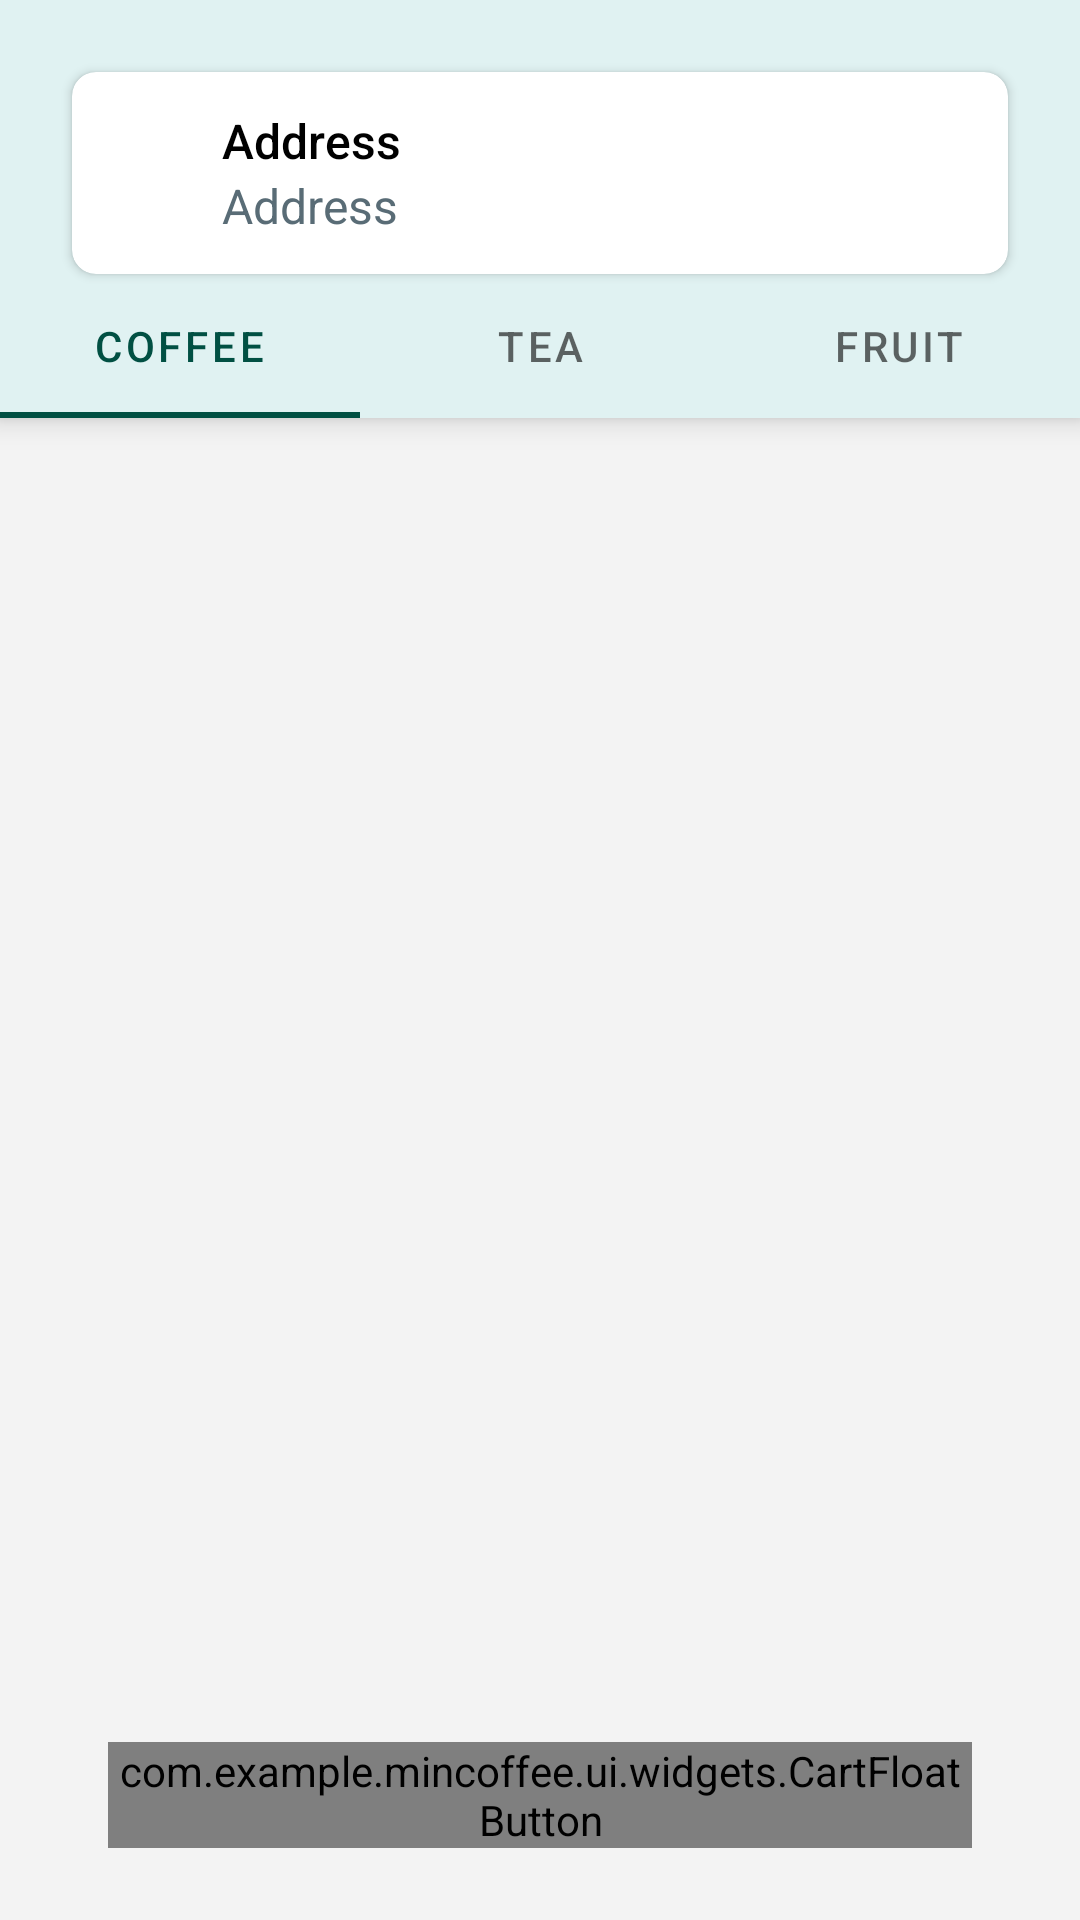

Layout XML and referenced resources for this Android screen:
<!-- AndroidManifest.xml: application theme Theme.MinCoffee -->
<!-- res/layout/fragment_oder.xml -->
<?xml version="1.0" encoding="utf-8"?>
<androidx.constraintlayout.widget.ConstraintLayout xmlns:android="http://schemas.android.com/apk/res/android"
    xmlns:app="http://schemas.android.com/apk/res-auto"
    xmlns:tools="http://schemas.android.com/tools"
    android:layout_width="match_parent"
    android:layout_height="match_parent"
    android:orientation="vertical"
    tools:context=".ui.main.oder.list.OrderFragment">

    <LinearLayout
        android:id="@+id/linearLayout"
        android:layout_width="match_parent"
        android:layout_height="wrap_content"
        android:background="@color/hex_e0f2f2"
        android:elevation="5dp"
        android:fitsSystemWindows="true"
        android:orientation="vertical"
        app:layout_constraintEnd_toEndOf="parent"
        app:layout_constraintStart_toStartOf="parent"
        app:layout_constraintTop_toTopOf="parent">

        <androidx.cardview.widget.CardView
            android:layout_width="match_parent"
            android:layout_height="wrap_content"
            android:layout_marginHorizontal="24dp"
            android:layout_marginTop="24dp"
            app:cardCornerRadius="8dp">

            <androidx.constraintlayout.widget.ConstraintLayout
                android:layout_width="match_parent"
                android:layout_height="wrap_content"
                android:padding="12dp">

                <ImageView
                    android:id="@+id/imageView"
                    android:layout_width="24dp"
                    android:layout_height="24dp"
                    android:src="@drawable/ic_address"
                    app:layout_constraintBottom_toBottomOf="parent"
                    app:layout_constraintStart_toStartOf="parent"
                    app:layout_constraintTop_toTopOf="parent"
                    app:tint="@color/hex_015043" />

                <TextView
                    android:id="@+id/textView"
                    android:layout_width="wrap_content"
                    android:layout_height="wrap_content"
                    android:layout_marginStart="14dp"
                    android:fontFamily="sans-serif-medium"
                    android:text="Address"
                    android:textColor="@color/black"
                    android:textSize="16sp"
                    app:layout_constraintStart_toEndOf="@+id/imageView"
                    app:layout_constraintTop_toTopOf="parent" />

                <TextView
                    android:id="@+id/tv_address"
                    android:layout_width="wrap_content"
                    android:layout_height="wrap_content"
                    android:layout_marginStart="14dp"
                    android:text="Address"
                    android:textColor="@color/hex_596c76"
                    android:textSize="16sp"
                    app:layout_constraintStart_toEndOf="@+id/imageView"
                    app:layout_constraintTop_toBottomOf="@+id/textView" />
            </androidx.constraintlayout.widget.ConstraintLayout>
        </androidx.cardview.widget.CardView>

        <com.google.android.material.tabs.TabLayout
            android:id="@+id/tl_drink_type"
            android:layout_width="match_parent"
            android:layout_height="wrap_content"
            android:background="@color/hex_e0f2f2"
            app:tabRippleColor="@null"
            app:tabTextAppearance="@android:style/TextAppearance.Widget.TabWidget">

            <com.google.android.material.tabs.TabItem
                android:layout_width="wrap_content"
                android:layout_height="wrap_content"
                android:text="Coffee" />

            <com.google.android.material.tabs.TabItem
                android:layout_width="wrap_content"
                android:layout_height="wrap_content"
                android:text="Tea" />

            <com.google.android.material.tabs.TabItem
                android:layout_width="wrap_content"
                android:layout_height="wrap_content"
                android:text="Fruit" />
        </com.google.android.material.tabs.TabLayout>
    </LinearLayout>

    <androidx.recyclerview.widget.RecyclerView
        android:id="@+id/rv_list_drink"
        android:layout_width="match_parent"
        android:layout_height="0dp"
        android:background="@color/hex_f3f3f3"
        android:clipChildren="false"
        android:clipToPadding="false"
        android:padding="12dp"
        app:layoutManager="androidx.recyclerview.widget.GridLayoutManager"
        app:layout_constraintBottom_toBottomOf="parent"
        app:layout_constraintEnd_toEndOf="parent"
        app:layout_constraintStart_toStartOf="parent"
        app:layout_constraintTop_toBottomOf="@+id/linearLayout"
        app:spanCount="2"
        tools:listitem="@layout/item_drink" />

    <com.example.mincoffee.ui.widgets.CartFloatButton
        android:id="@+id/btn_cart"
        android:layout_width="match_parent"
        android:layout_height="wrap_content"
        android:background="@null"
        android:layout_marginBottom="24dp"
        android:layout_marginHorizontal="36dp"
        app:layout_constraintBottom_toBottomOf="parent"
        app:layout_constraintEnd_toEndOf="parent"
        app:layout_constraintStart_toStartOf="parent"/>

</androidx.constraintlayout.widget.ConstraintLayout>
<!-- res/layout/item_drink.xml (included above) -->
<?xml version="1.0" encoding="utf-8"?>
<androidx.cardview.widget.CardView xmlns:android="http://schemas.android.com/apk/res/android"
    xmlns:app="http://schemas.android.com/apk/res-auto"
    xmlns:tools="http://schemas.android.com/tools"
    android:layout_width="match_parent"
    android:layout_height="wrap_content"
    android:layout_margin="12dp"
    android:elevation="5dp"
    app:cardCornerRadius="8dp">

    <androidx.constraintlayout.widget.ConstraintLayout
        android:layout_width="match_parent"
        android:layout_height="match_parent"
        android:orientation="vertical"
        android:padding="12dp">

        <androidx.cardview.widget.CardView
            android:id="@+id/cardView"
            android:layout_width="0dp"
            android:layout_height="0dp"
            app:cardElevation="0dp"
            app:cardCornerRadius="8dp"
            app:layout_constraintDimensionRatio="H,1:1"
            app:layout_constraintEnd_toEndOf="parent"
            app:layout_constraintStart_toStartOf="parent"
            app:layout_constraintTop_toTopOf="parent">

            <ImageView
                android:id="@+id/iv_drink_image"
                android:layout_width="match_parent"
                android:layout_height="match_parent"
                android:scaleType="fitCenter" />
        </androidx.cardview.widget.CardView>

        <TextView
            android:id="@+id/tv_drink_name"
            android:layout_width="match_parent"
            android:layout_height="wrap_content"
            android:fontFamily="sans-serif-black"
            android:layout_marginTop="5dp"
            android:text="CA PHE DEN"
            android:textAllCaps="true"
            android:textColor="@color/black"
            android:textSize="16sp"
            app:layout_constraintStart_toStartOf="parent"
            app:layout_constraintTop_toBottomOf="@+id/cardView" />

        <TextView
            android:id="@+id/tv_drink_description"
            android:layout_width="match_parent"
            android:layout_height="wrap_content"
            android:fontFamily="sans-serif-light"
            android:text="ca phe den"
            android:textColor="@color/hex_596c76"
            android:textSize="16sp"
            app:layout_constraintStart_toStartOf="parent"
            app:layout_constraintTop_toBottomOf="@+id/tv_drink_name"
            tools:layout_editor_absoluteX="12dp" />

        <TextView
            android:id="@+id/tv_drink_price"
            android:layout_width="match_parent"
            android:layout_height="wrap_content"
            android:fontFamily="sans-serif-medium"
            android:text="32.000d"
            android:textColor="@color/black"
            android:textSize="16sp"
            app:layout_constraintStart_toStartOf="parent"
            app:layout_constraintTop_toBottomOf="@+id/tv_drink_description" />
    </androidx.constraintlayout.widget.ConstraintLayout>
</androidx.cardview.widget.CardView>
<!-- resources referenced by this layout -->
<resources>
  <color name="black">#FF000000</color>
  <color name="hex_015043">#015043</color>
  <color name="hex_596c76">#596C76</color>
  <color name="hex_e0f2f2">#E0F2F2</color>
  <color name="hex_f3f3f3">#F3F3F3</color>
  <style name="Theme.MinCoffee" parent="Theme.MaterialComponents.Light.NoActionBar">
          
          <item name="colorPrimary">@color/hex_015043</item>
          <item name="colorPrimaryVariant">@color/hex_596c76</item>
          <item name="colorOnPrimary">@color/white</item>
          
          <item name="colorSecondary">@color/teal_200</item>
          <item name="colorSecondaryVariant">@color/teal_700</item>
          <item name="colorOnSecondary">@color/black</item>
  
          <item name="android:windowDrawsSystemBarBackgrounds">true</item>
          <item name="android:windowLightStatusBar">true</item>
          <item name="android:statusBarColor">@android:color/transparent</item>
  
      </style>
  <color name="white">#FFFFFFFF</color>
  <color name="teal_200">#FF03DAC5</color>
  <color name="teal_700">#FF018786</color>
</resources>
